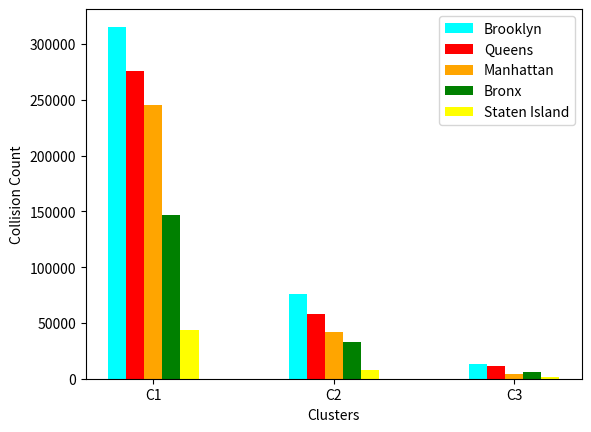

The script that saved this image:
import matplotlib.pyplot as plt
import numpy as np

# create data
x = np.arange(3)
y1 = [315542,76145, 13603 ]
y2 = [275447,57686, 11053 ]
y3 = [245611,42224, 4303 ]
y4= [146719,33327,6232]
y5=[43776,8202,1726]
width = 0.1

# plot data in grouped manner of bar type
plt.bar(x-0.2, y1, width, color='cyan')
plt.bar(x-0.1, y2, width, color='red')
plt.bar(x, y3, width, color='orange')
plt.bar(x+0.1, y4, width, color='green')
plt.bar(x+0.2, y5, width, color='yellow')
plt.xticks(x, ['C1', 'C2', 'C3'])
plt.xlabel("Clusters")
plt.ylabel("Collision Count")
plt.legend(["Brooklyn", "Queens", "Manhattan","Bronx","Staten Island"])
plt.show()
